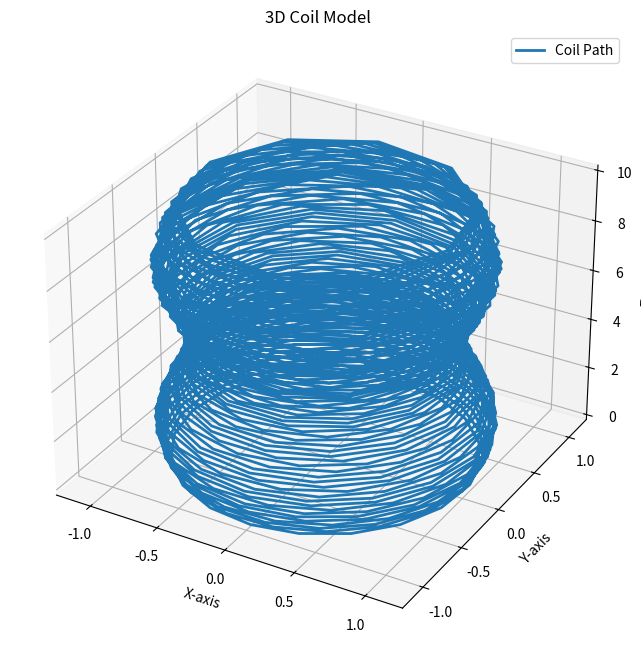

Write Python code to recreate this figure.
import numpy as np
import matplotlib.pyplot as plt
from mpl_toolkits.mplot3d import Axes3D

# Define r(z), t(z), and n(z)
def r(z):
    return 1 + 0.1 * np.sin(z)  # Example: radius varies with sine wave

def t(z):
    return 0.05 + 0.01 * np.cos(z)  # Example: thickness varies with cosine wave

def n(z):
    return 5 + z * 0.5  # Example: turns per length increases linearly

# Generate coil geometry
def generate_coil(z_min, z_max, num_pointsr,r=r,n=n):
    z = np.linspace(z_min, z_max, num_points)  # Height of the coil
    theta = np.cumsum(2 * np.pi * n(z) * np.gradient(z))  # Angle for turns
    x = r(z) * np.cos(theta)  # X-coordinates
    y = r(z) * np.sin(theta)  # Y-coordinates
    return x, y, z

if __name__=="__main__":
    # Generate the coil path
    z_min, z_max, num_points = 0, 10, 1000
    x, y, z = generate_coil(z_min, z_max, num_points)

    # Plot the coil
    fig = plt.figure(figsize=(10, 8))
    ax = fig.add_subplot(111, projection='3d')
    ax.plot(x, y, z, lw=2, label="Coil Path")
    ax.set_xlabel("X-axis")
    ax.set_ylabel("Y-axis")
    ax.set_zlabel("Z-axis")
    ax.set_title("3D Coil Model")
    plt.legend()
    output_file = "3d_coil_model.png"
    plt.savefig(output_file, dpi=300, bbox_inches="tight")  # Save with high resolution
print(f"Figure saved as {output_file}")
